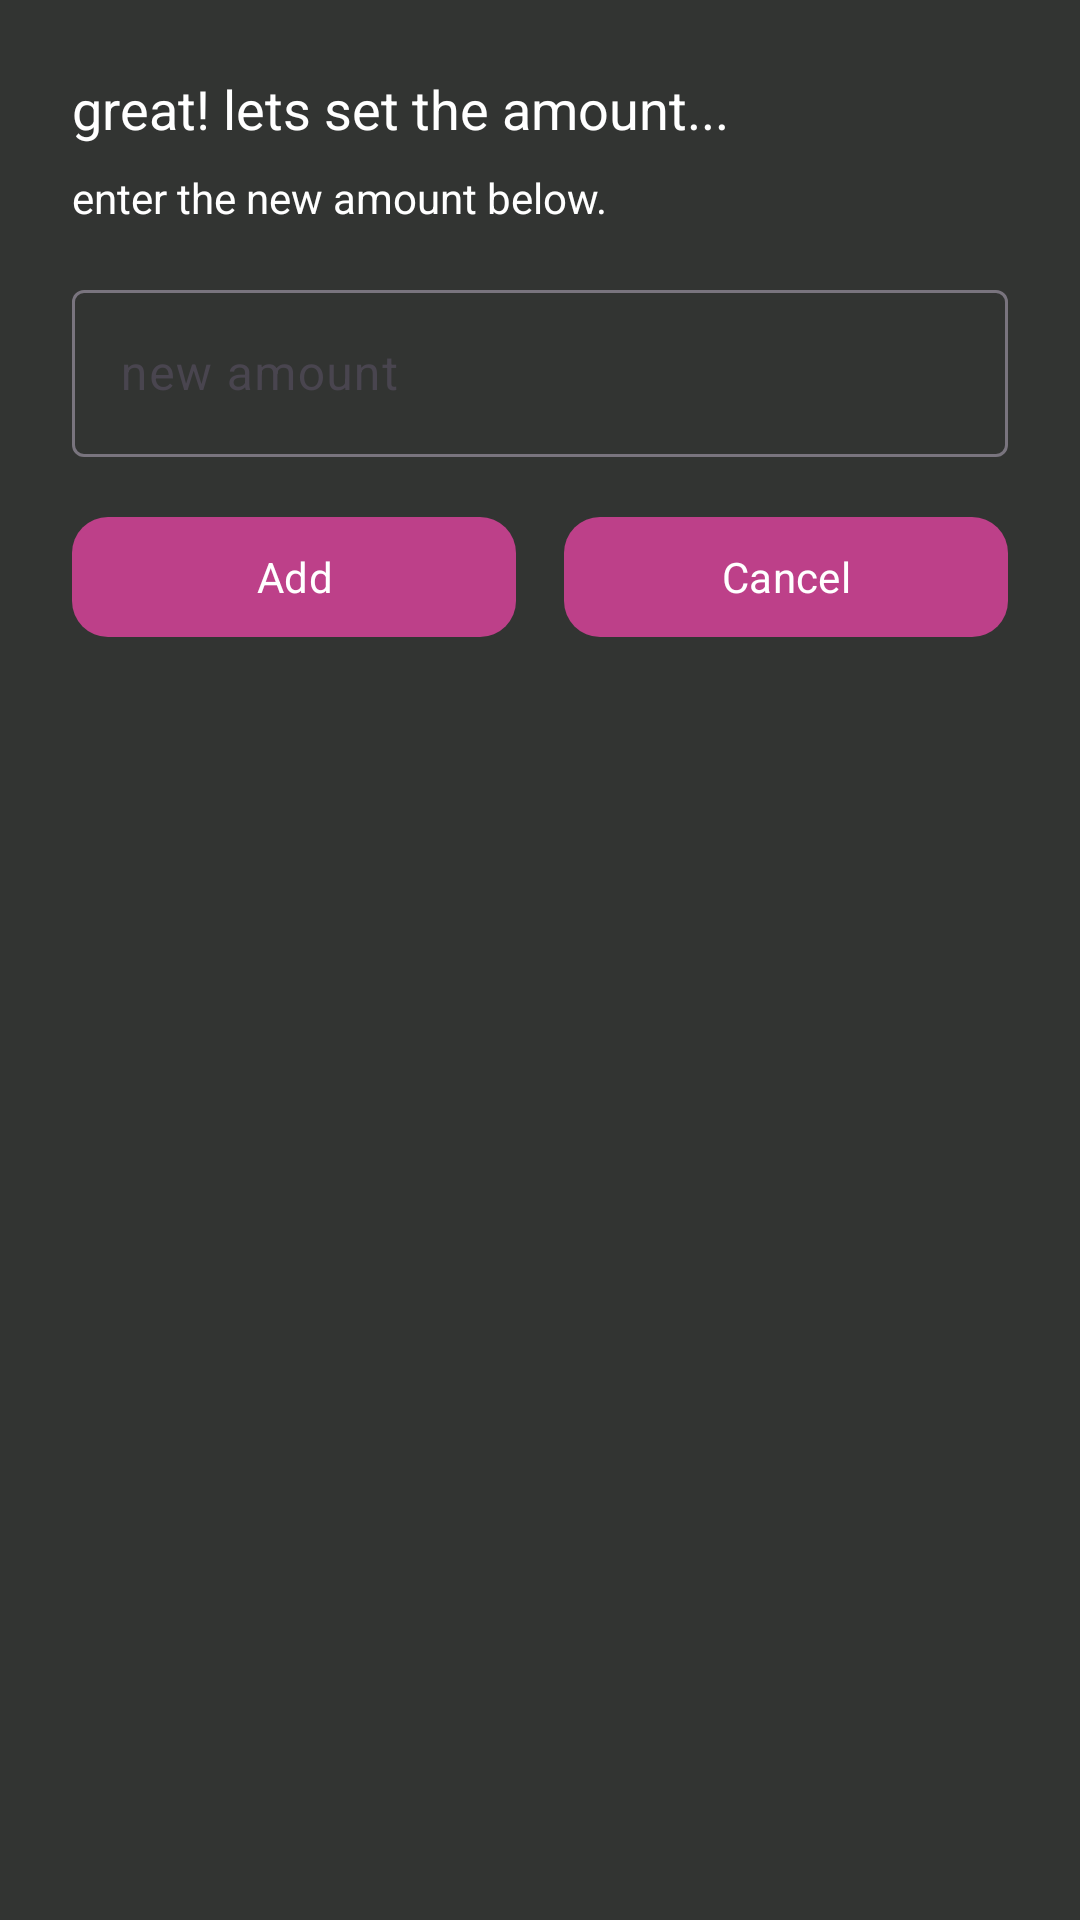

Produce the Android XML layout that renders to this screen, including the resource entries it uses.
<!-- AndroidManifest.xml: application theme Theme.Tokki -->
<!-- res/layout/popup_enteramount.xml -->
<?xml version="1.0" encoding="utf-8"?>
<androidx.constraintlayout.widget.ConstraintLayout xmlns:android="http://schemas.android.com/apk/res/android"
    xmlns:app="http://schemas.android.com/apk/res-auto"
    android:layout_width="match_parent"
    android:layout_height="wrap_content"
    android:background="@color/jet"
    android:padding="24dp">

    <TextView
        android:id="@+id/addstoremsg1"
        android:layout_width="wrap_content"
        android:layout_height="wrap_content"
        android:text="great! lets set the amount..."
        android:textColor="@color/white"
        android:textSize="18sp"
        app:layout_constraintStart_toStartOf="parent"
        app:layout_constraintTop_toTopOf="parent" />


    <TextView
        android:id="@+id/addstoremsg2"
        android:layout_width="wrap_content"
        android:layout_height="wrap_content"
        android:layout_marginTop="8dp"
        android:text="enter the new amount below."
        android:textColor="@color/white"
        app:layout_constraintStart_toStartOf="parent"
        app:layout_constraintTop_toBottomOf="@id/addstoremsg1" />

    <com.google.android.material.textfield.TextInputLayout
        android:id="@+id/storeNameLayout"
        android:layout_width="0dp"
        android:layout_height="wrap_content"
        android:hint="new amount"
        app:layout_constraintTop_toBottomOf="@id/addstoremsg2"
        app:layout_constraintStart_toStartOf="parent"
        app:layout_constraintEnd_toEndOf="parent"
        android:layout_marginTop="16dp">

        <com.google.android.material.textfield.TextInputEditText
            android:id="@+id/storeNameEditText"
            android:layout_width="match_parent"
            android:layout_height="wrap_content"
            android:inputType="number"
            android:textColor="@color/gray" />
    </com.google.android.material.textfield.TextInputLayout>

    <com.google.android.material.button.MaterialButton
        android:id="@+id/addBtn"
        android:layout_width="0dp"
        android:layout_height="wrap_content"
        android:text="Add"
        android:textAllCaps="false"
        app:cornerRadius="12dp"
        app:layout_constraintTop_toBottomOf="@+id/storeNameLayout"
        app:layout_constraintStart_toStartOf="parent"
        app:layout_constraintEnd_toStartOf="@+id/cancelBtn"
        android:layout_marginTop="16dp"
        android:layout_marginEnd="8dp" />

    <com.google.android.material.button.MaterialButton
        android:id="@+id/cancelBtn"
        android:layout_width="0dp"
        android:layout_height="wrap_content"
        android:text="Cancel"
        android:textAllCaps="false"
        app:cornerRadius="12dp"
        app:layout_constraintTop_toBottomOf="@+id/storeNameLayout"
        app:layout_constraintStart_toEndOf="@+id/addBtn"
        app:layout_constraintEnd_toEndOf="parent"
        android:layout_marginTop="16dp"
        android:layout_marginStart="8dp" />


</androidx.constraintlayout.widget.ConstraintLayout>
<!-- resources referenced by this layout -->
<resources>
  <color name="gray">#D3D3D3</color>
  <color name="jet">#323432</color>
  <color name="white">#FFFFFFFF</color>
  <style name="Theme.Tokki" parent="Base.Theme.Tokki" />
  <style name="Base.Theme.Tokki" parent="Theme.Material3.DayNight.NoActionBar">
          <item name="android:textColor">@color/white</item>
          <item name="colorPrimary">@color/pink</item>
          <item name="colorSecondary">@color/blush</item>
          <item name="fontFamily">@font/roboto_mono_medium</item>
      </style>
  <color name="pink">#BD4089</color>
  <color name="blush">#D34F73</color>
</resources>
